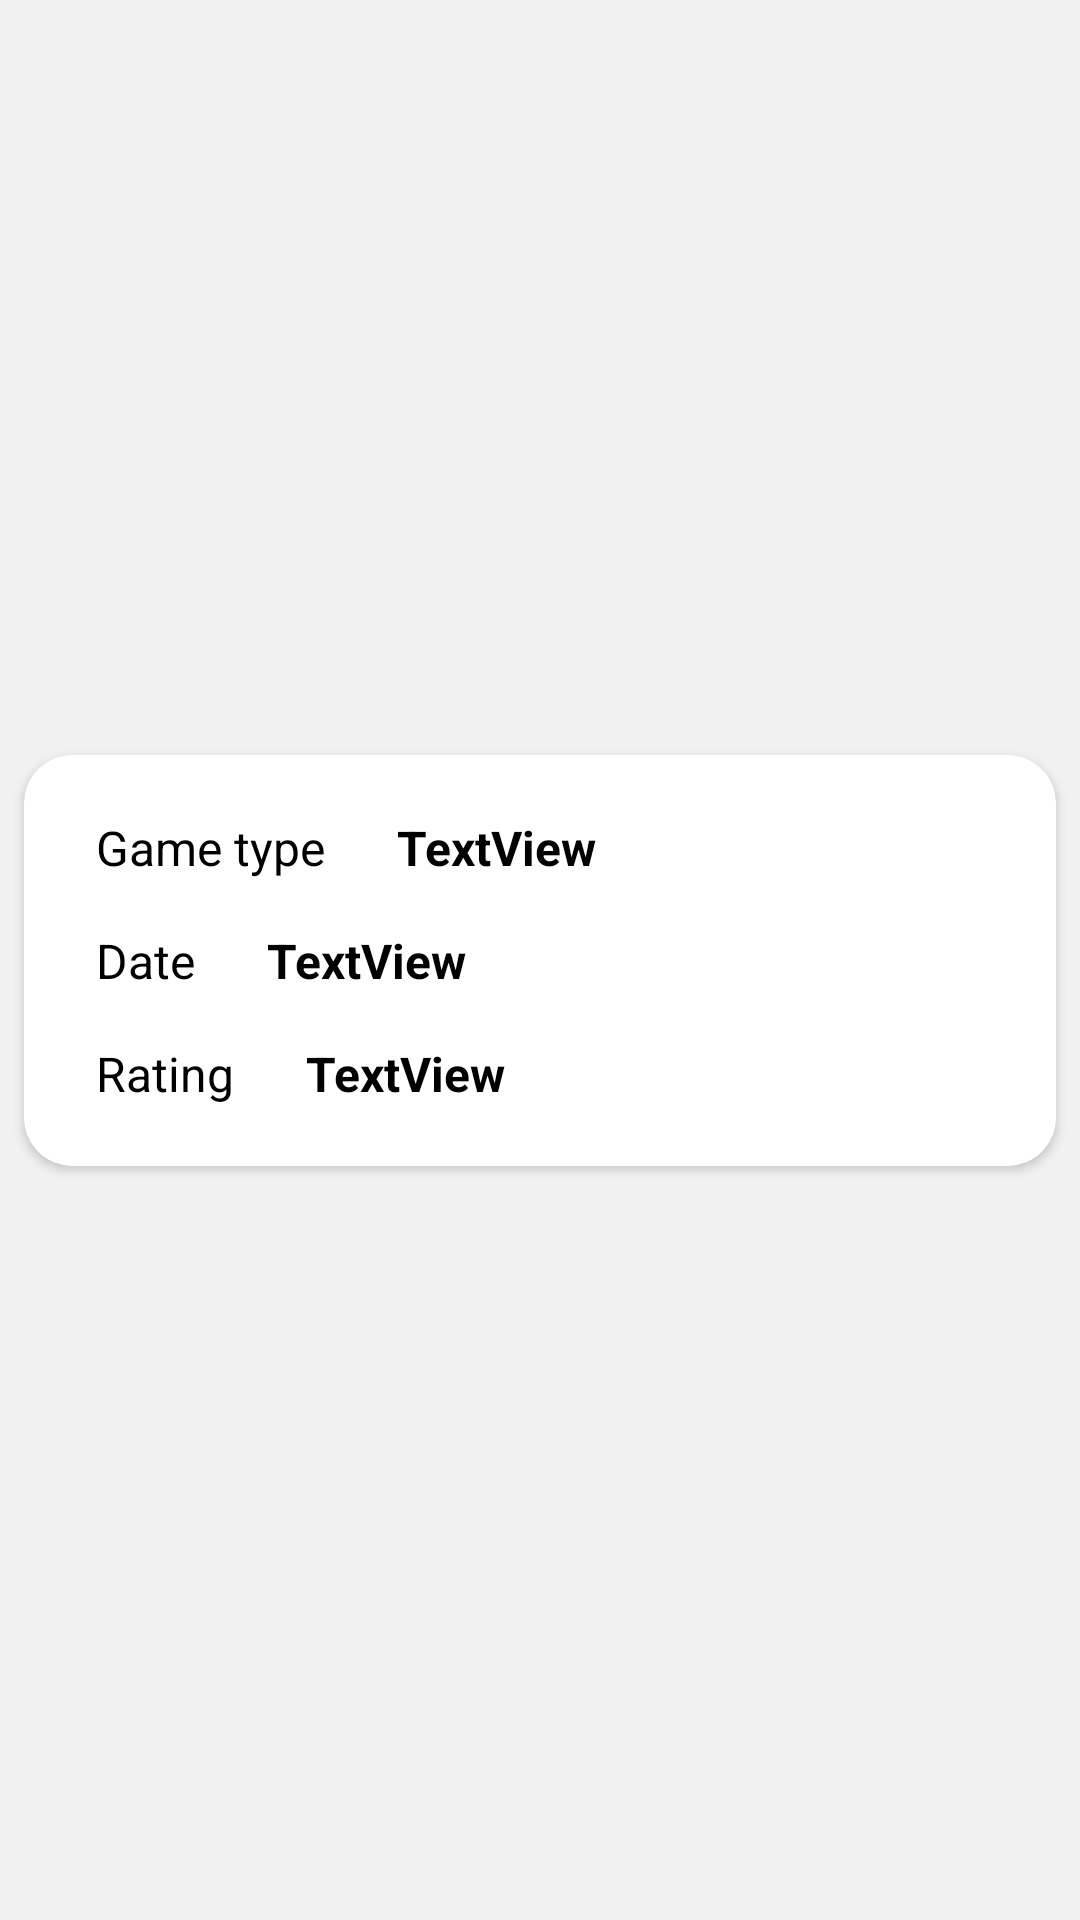

Layout XML and referenced resources for this Android screen:
<!-- AndroidManifest.xml: application theme Theme.ChessRays -->
<!-- res/layout/install_game_item.xml -->
<?xml version="1.0" encoding="utf-8"?>
<androidx.constraintlayout.widget.ConstraintLayout xmlns:android="http://schemas.android.com/apk/res/android"
    xmlns:app="http://schemas.android.com/apk/res-auto"
    xmlns:tools="http://schemas.android.com/tools"
    android:layout_width="match_parent"
    android:layout_height="wrap_content"
    android:background="@color/light_gray3">

    <androidx.cardview.widget.CardView
        android:layout_width="match_parent"
        android:layout_height="wrap_content"
        android:layout_marginStart="8dp"
        android:layout_marginTop="8dp"
        android:layout_marginEnd="8dp"
        android:layout_marginBottom="8dp"
        app:cardCornerRadius="16dp"
        app:layout_constraintBottom_toBottomOf="parent"
        app:layout_constraintEnd_toEndOf="parent"
        app:layout_constraintStart_toStartOf="parent"
        app:layout_constraintTop_toTopOf="parent">

        <androidx.constraintlayout.widget.ConstraintLayout
            android:layout_width="match_parent"
            android:layout_height="match_parent"
            android:layout_margin="8dp">

            <TextView
                android:id="@+id/textView32"
                android:layout_width="wrap_content"
                android:layout_height="wrap_content"
                android:layout_marginStart="8dp"
                android:layout_marginTop="8dp"
                android:text="@string/game_type"
                android:theme="@style/FontTheme3_1"
                app:layout_constraintStart_toStartOf="parent"
                app:layout_constraintTop_toTopOf="parent" />

            <TextView
                android:id="@+id/textView_game_type"
                android:layout_width="wrap_content"
                android:layout_height="wrap_content"
                android:layout_marginStart="8dp"
                android:text="TextView"
                android:theme="@style/FontTheme3_0"
                app:layout_constraintStart_toEndOf="@+id/textView32"
                app:layout_constraintTop_toTopOf="@+id/textView32" />

            <TextView
                android:id="@+id/textView36"
                android:layout_width="wrap_content"
                android:layout_height="wrap_content"
                android:layout_marginStart="8dp"
                android:layout_marginTop="8dp"
                android:text="Date"
                android:theme="@style/FontTheme3_1"
                app:layout_constraintStart_toStartOf="parent"
                app:layout_constraintTop_toBottomOf="@+id/textView32" />

            <TextView
                android:id="@+id/textView_date"
                android:layout_width="wrap_content"
                android:layout_height="wrap_content"
                android:layout_marginStart="8dp"
                android:text="TextView"
                android:theme="@style/FontTheme3_0"
                app:layout_constraintStart_toEndOf="@+id/textView36"
                app:layout_constraintTop_toTopOf="@+id/textView36" />

            <TextView
                android:id="@+id/textView40"
                android:layout_width="wrap_content"
                android:layout_height="wrap_content"
                android:layout_marginStart="8dp"
                android:layout_marginTop="8dp"
                android:layout_marginBottom="8dp"
                android:text="Rating"
                android:theme="@style/FontTheme3_1"
                app:layout_constraintBottom_toBottomOf="parent"
                app:layout_constraintStart_toStartOf="parent"
                app:layout_constraintTop_toBottomOf="@+id/textView36" />

            <TextView
                android:id="@+id/textView_rate"
                android:layout_width="wrap_content"
                android:layout_height="wrap_content"
                android:layout_marginStart="8dp"
                android:text="TextView"
                android:theme="@style/FontTheme3_0"
                app:layout_constraintStart_toEndOf="@+id/textView40"
                app:layout_constraintTop_toTopOf="@+id/textView40" />

            <ImageView
                android:id="@+id/imageView_menu_id"
                android:layout_width="40dp"
                android:layout_height="40dp"
                android:padding="4dp"
                app:layout_constraintEnd_toEndOf="parent"
                app:layout_constraintTop_toTopOf="parent"
                app:srcCompat="@drawable/ic_baseline_more_vert_24" />
        </androidx.constraintlayout.widget.ConstraintLayout>
    </androidx.cardview.widget.CardView>
</androidx.constraintlayout.widget.ConstraintLayout>
<!-- resources referenced by this layout -->
<resources>
  <color name="light_gray3">#F1F1F1</color>
  <string name="game_type">Game type</string>
  <style name="FontTheme3_0">
          <item name="android:textColor">@color/black</item>
          
          <item name="android:textStyle">bold</item>
          <item name="android:textSize">16sp</item>
          <item name="android:paddingTop">4sp</item>
          <item name="android:paddingBottom">4sp</item>
          <item name="android:paddingStart">8sp</item>
          <item name="android:paddingEnd">8sp</item>
      </style>
  <style name="FontTheme3_1">
          <item name="android:textColor">@color/black</item>
          
          <item name="android:textSize">16sp</item>
          <item name="android:paddingTop">4sp</item>
          <item name="android:paddingBottom">4sp</item>
          <item name="android:paddingStart">8sp</item>
          <item name="android:paddingEnd">8sp</item>
      </style>
  <style name="Theme.ChessRays" parent="Theme.MaterialComponents.DayNight">
          
          <item name="colorPrimary">@color/purple_500</item>
          <item name="colorPrimaryVariant">@color/purple_700</item>
          <item name="colorOnPrimary">@color/white</item>
          
          <item name="colorSecondary">@color/purple_200</item>
          <item name="colorSecondaryVariant">@color/purple_700</item>
          <item name="colorOnSecondary">@color/black</item>
          
          <item name="android:statusBarColor" tools:targetApi="l">@color/white</item>
          <item name="android:windowLightStatusBar">true</item>
  
          <item name="windowActionBar">true</item>
          <item name="windowNoTitle">true</item>
      </style>
  <color name="black">#FF000000</color>
  <color name="purple_500">#C80B20</color>
  <color name="purple_700">#e11f35</color>
  <color name="white">#FFFFFFFF</color>
  <color name="purple_200">#ff3f51</color>
</resources>
